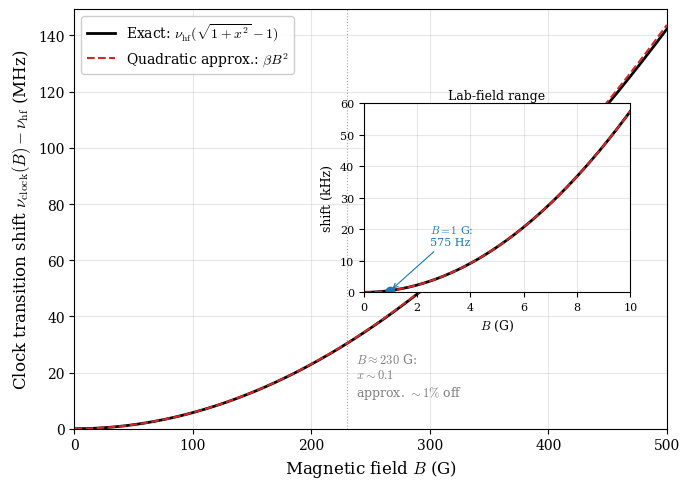

The matplotlib source for this figure:
"""
Plot: Zeeman shift of the 87Rb clock transition.

Shows the shift of the |F=1, m_F=0> <-> |F=2, m_F=0> transition frequency
as a function of the magnetic field B, comparing:

  (i)  the exact Breit-Rabi result  nu_hf * sqrt(1 + x^2) - nu_hf
  (ii) the quadratic approximation  beta * B^2

with a zoomed inset at low field.

Generates: clock_zeeman_shift.pdf
"""

import numpy as np
import matplotlib.pyplot as plt
from matplotlib import rcParams
from mpl_toolkits.axes_grid1.inset_locator import inset_axes, mark_inset

# --- Plot style ---------------------------------------------------------------
rcParams["font.family"]      = "serif"
rcParams["mathtext.fontset"] = "cm"
rcParams["axes.labelsize"]   = 12
rcParams["xtick.labelsize"]  = 10
rcParams["ytick.labelsize"]  = 10
rcParams["legend.fontsize"]  = 10
rcParams["axes.linewidth"]   = 0.8

# --- Fundamental constants ----------------------------------------------------
h      = 6.62607015e-34         # Planck constant (J.s)
mu_B   = 9.2740100783e-24       # Bohr magneton (J/T)

# --- 87Rb parameters ----------------------------------------------------------
nu_hf    = 6.834_682_610_904e9  # Hz
DeltaE   = h * nu_hf            # J
g_J      = 2.00233113
g_I      = -0.0009951414

# --- Derived: beta = (g_J - g_I)^2 * mu_B^2 / (2 * h * DeltaE)  ---------------
# In Hz/T^2, convert to Hz/G^2 (1 T = 1e4 G, so 1 T^2 = 1e8 G^2)
beta_Hz_per_T2 = (g_J - g_I)**2 * mu_B**2 / (2 * h * DeltaE)
beta_Hz_per_G2 = beta_Hz_per_T2 * 1e-8

print(f"beta = {beta_Hz_per_G2:.4f} Hz/G^2")

# --- Exact shift from Breit-Rabi ----------------------------------------------
def shift_exact(B_gauss):
    """Exact clock-transition shift (Hz) relative to zero-field value."""
    B_tesla = B_gauss * 1e-4
    x = (g_J - g_I) * mu_B * B_tesla / DeltaE
    return nu_hf * (np.sqrt(1 + x**2) - 1)

def shift_quadratic(B_gauss):
    """Quadratic approximation: beta * B^2."""
    return beta_Hz_per_G2 * B_gauss**2

# --- Generate data ------------------------------------------------------------
B_full = np.linspace(0, 500, 1001)          # wide range
B_zoom = np.linspace(0, 10,  501)           # low field (lab range)

shift_exact_full = shift_exact(B_full)
shift_quad_full  = shift_quadratic(B_full)

shift_exact_zoom = shift_exact(B_zoom)
shift_quad_zoom  = shift_quadratic(B_zoom)

# --- Figure -------------------------------------------------------------------
fig, ax = plt.subplots(figsize=(7.0, 5.0))

# Main plot: 0 to 500 G, shift in MHz
ax.plot(B_full, shift_exact_full/1e6, color="black", lw=2.0,
        label=r"Exact: $\nu_{\mathrm{hf}}(\sqrt{1+x^2}-1)$")
ax.plot(B_full, shift_quad_full/1e6, color="#d62728", ls="--", lw=1.5,
        label=r"Quadratic approx.: $\beta B^2$")

ax.set_xlabel(r"Magnetic field $B$ (G)")
ax.set_ylabel(r"Clock transition shift $\nu_{\mathrm{clock}}(B) - \nu_{\mathrm{hf}}$ (MHz)")
ax.set_xlim(0, 500)
ax.set_ylim(0, shift_exact(500)/1e6 * 1.05)
ax.grid(True, alpha=0.3)
ax.legend(loc="upper left", frameon=True, framealpha=0.95)

# Annotate where the approximation starts to deviate
B_mark = 230
ax.axvline(B_mark, color="gray", ls=":", lw=0.8, alpha=0.7)
ax.text(B_mark + 8, 10,
        r"$B \approx 230$ G:" "\n" r"$x \sim 0.1$" "\n" r"approx. $\sim 1\%$ off",
        fontsize=9, color="gray", va="bottom")

# Inset: zoom into lab field range 0-10 G, shift in kHz
axin = inset_axes(ax, width="45%", height="45%", loc="center right",
                  bbox_to_anchor=(-0.05, 0.05, 1, 1),
                  bbox_transform=ax.transAxes)
axin.plot(B_zoom, shift_exact_zoom/1e3, color="black", lw=2.0)
axin.plot(B_zoom, shift_quad_zoom/1e3,  color="#d62728", ls="--", lw=1.5)
axin.set_xlabel(r"$B$ (G)", fontsize=9)
axin.set_ylabel(r"shift (kHz)", fontsize=9)
axin.set_xlim(0, 10)
axin.set_ylim(0, 60)
axin.tick_params(labelsize=8)
axin.grid(True, alpha=0.3)
axin.set_title("Lab-field range", fontsize=9, pad=3)

# Annotate B=1 G point in the inset
shift_1G = shift_exact(1.0) / 1e3  # kHz
axin.plot([1], [shift_1G], "o", color="#1f77b4", markersize=6)
axin.annotate(f"$B=1$ G:\n575 Hz",
              xy=(1, shift_1G), xytext=(2.5, 15),
              fontsize=8, color="#1f77b4",
              arrowprops=dict(arrowstyle="->", color="#1f77b4", lw=0.8))

plt.tight_layout()
plt.savefig("clock_zeeman_shift.pdf", bbox_inches="tight")
plt.savefig("clock_zeeman_shift.png", bbox_inches="tight", dpi=200)
print("Wrote clock_zeeman_shift.pdf and clock_zeeman_shift.png")
